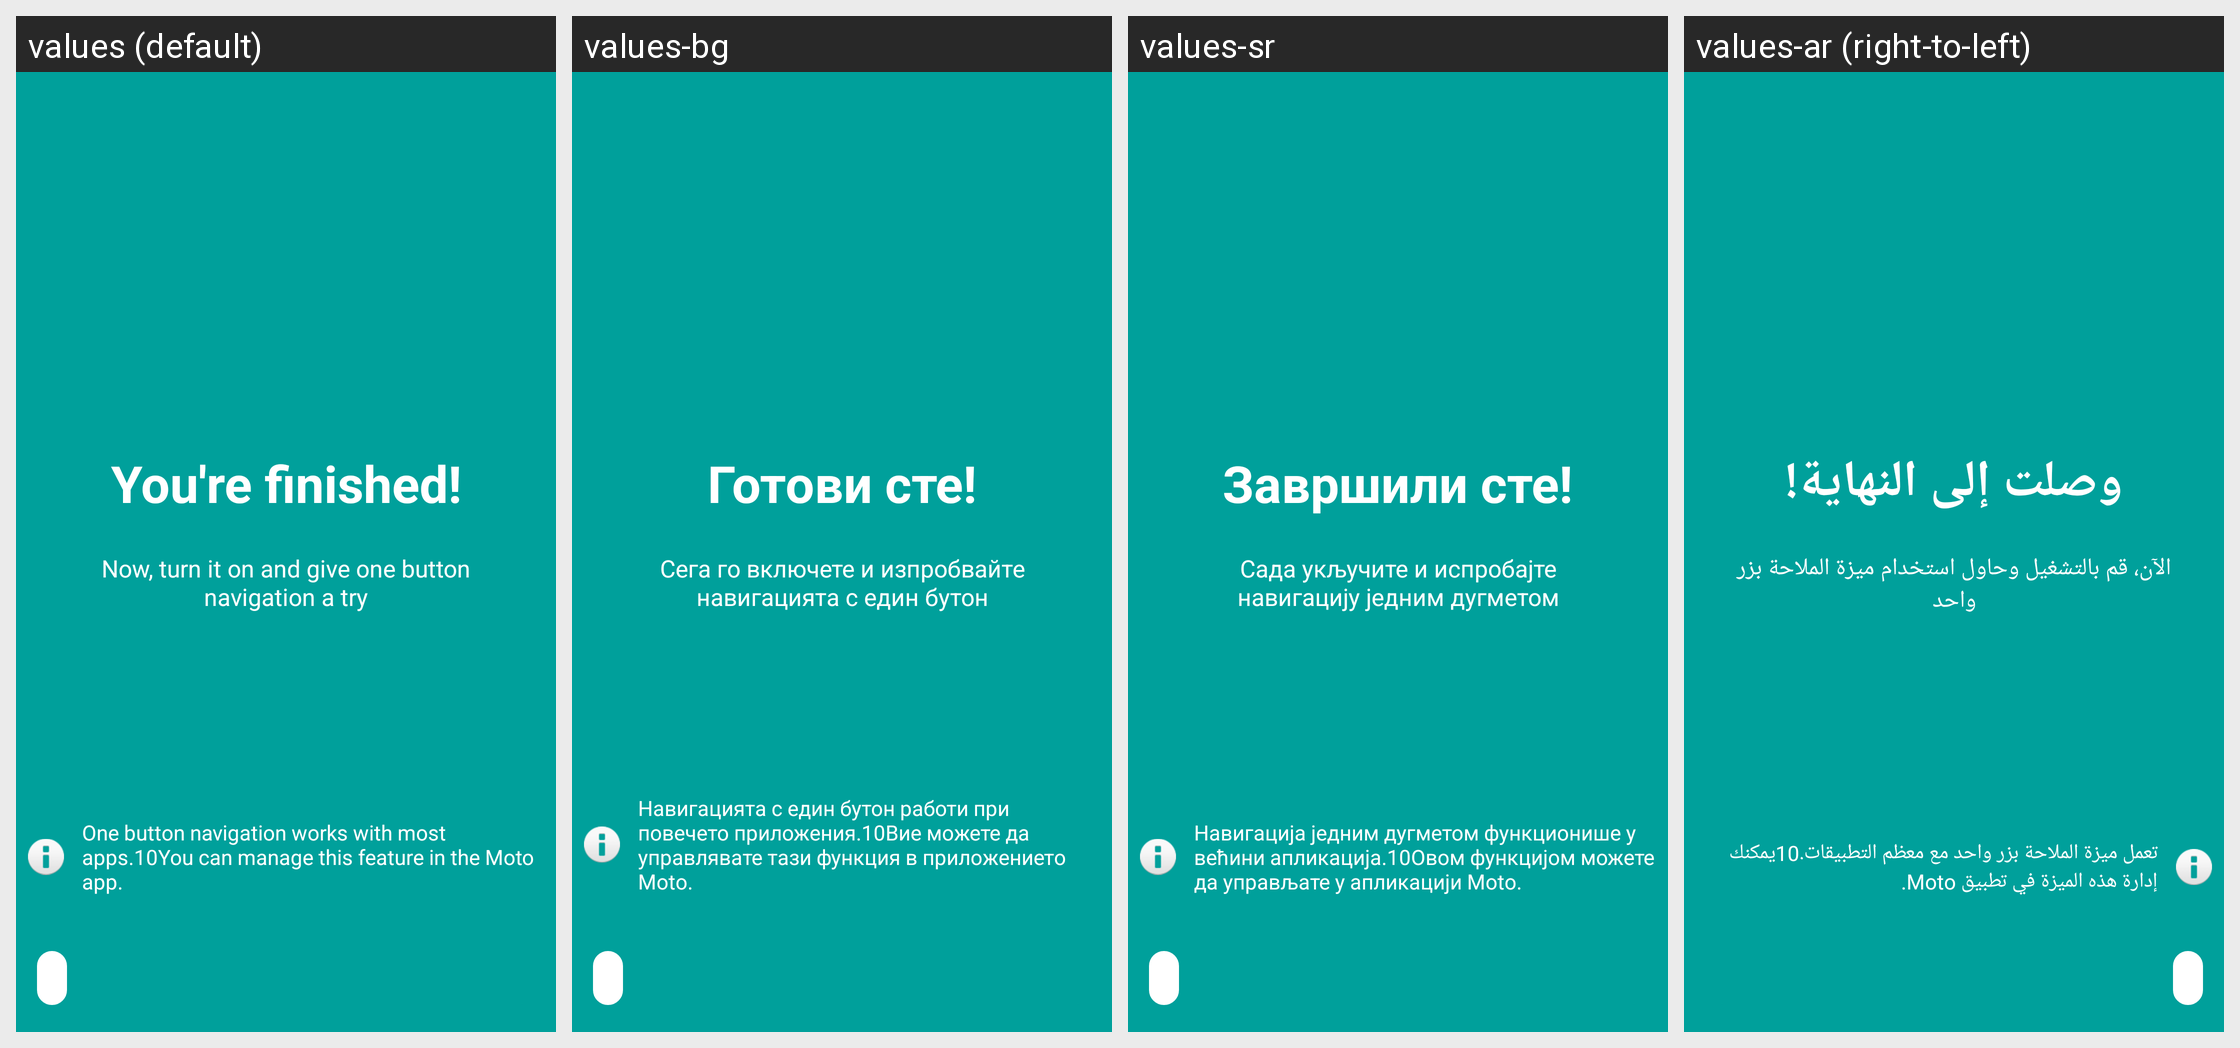

For this localized Android screen grid, give each drawn string resource with its value in every locale shown.
Android screen res/layout/fragment_onenav_optin.xml rendered under 4 locales, left to right: values (default), values-bg, values-sr, values-ar (right-to-left). Device: Nexus 5 (rendered at 1080×1920; each locale shown at half size, 540×960, under a caption strip naming it); theme MotoAppTheme.
Other locales in the repository, not shown: values-az-rAZ, values-bn, values-bn-rBD, values-cs, values-da, values-de, values-el, values-en-rEZ, values-en-rGB, values-en-rIN, values-en-rZG, values-es, values-es-rUS, values-fa, values-fi, values-fr, values-hi, values-hr, values-hu, values-in, values-it, values-iw, values-ja, values-km-rKH, values-ko, values-mk-rMK, values-ms, values-ms-rMY, values-my-rMM, values-nb, values-nl, values-pl, values-pt, values-pt-rPT, values-ro, values-ru, values-si-rLK, values-sk, values-sl, values-sv, values-ta, values-ta-rIN, values-th, values-tl, values-tr, values-uk, values-ur, values-ur-rPK, values-vi, values-zh-rCN, values-zh-rHK, values-zh-rTW.
Strings drawn on this screen, with the default value and each locale's value (text and hints the layout hard-codes, and strings that could not be matched under every locale, appear in the picture but are not listed):

onenav_tutorial_optin_title
  values: You're finished!
  values-bg: Готови сте!
  values-sr: Завршили сте!
  values-ar: وصلت إلى النهاية!

onenav_tutorial_optin_description
  values: Now, turn it on and give one button navigation a try
  values-bg: Сега го включете и изпробвайте навигацията с един бутон
  values-sr: Сада укључите и испробајте навигацију једним дугметом
  values-ar: الآن، قم بالتشغيل وحاول استخدام ميزة الملاحة بزر واحد

onenav_tutorial_optin_info
  values: One button navigation works with most apps.10You can manage this feature in the Moto app.
  values-bg: Навигацията с един бутон работи при повечето приложения.10Вие можете да управлявате тази функция в приложението Moto.
  values-sr: Навигација једним дугметом функционише у већини апликација.10Овом функцијом можете да управљате у апликацији Moto.
  values-ar: تعمل ميزة الملاحة بزر واحد مع معظم التطبيقات.10يمكنك إدارة هذه الميزة في تطبيق Moto.
